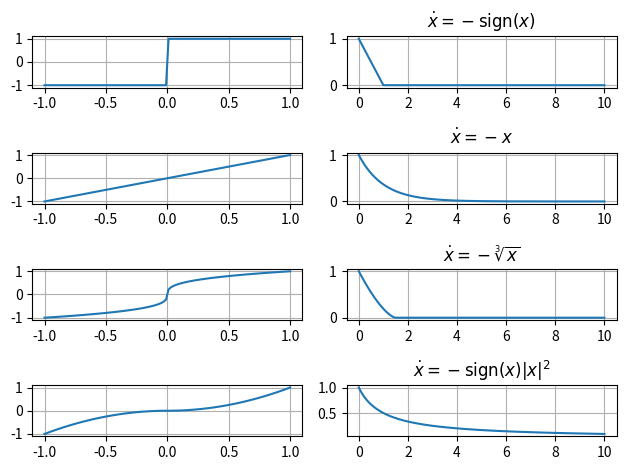

Generate this figure with matplotlib: (Note: this script raises an exception after producing the figure.)

import numpy as np
from scipy.integrate import solve_ivp

configs=[
    (r"$\dot{x}=-\mathrm{sign}(x)$",lambda t,x:-np.sign(x),),
    (r"$\dot{x}=-x$",lambda t,x:-x**1,),
    (r"$\dot{x}=-\sqrt[3]{x}$",lambda t,x:-np.sign(x)*np.abs(x)**(1/3),),
    (r"$\dot{x}=-\mathrm{sign}(x)|x|^2$",lambda t,x:-np.sign(x)*np.abs(x)**(2),),
]



if __name__=="__main__":
    import matplotlib.pyplot as plt
    import os
    rhs_data=[]
    ode_data=[]
    x=np.linspace(-1,1,100)
    rhs_data.append(x.reshape((-1,1)))
    for i,(latex,rhs) in enumerate(configs):
        tfinal=10
        sol=solve_ivp(rhs,[0,tfinal],np.array([1.]),t_eval=np.linspace(0,tfinal,1000))
        y=np.array(list(map(lambda x:-rhs(0,x),x)))
        rhs_data.append(y.reshape((-1,1)))
        plt.subplot(4,2,2*i+2)
        plt.grid(True)
        plt.plot(sol.t,sol.y.T)
        plt.title(latex)
        plt.subplot(4,2,2*i+1)
        plt.grid(True)
        plt.plot(x,y)
    plt.tight_layout()
    np.savetxt(__file__+".csv",np.hstack(rhs_data),fmt='%1.2e')
    plt.show()
